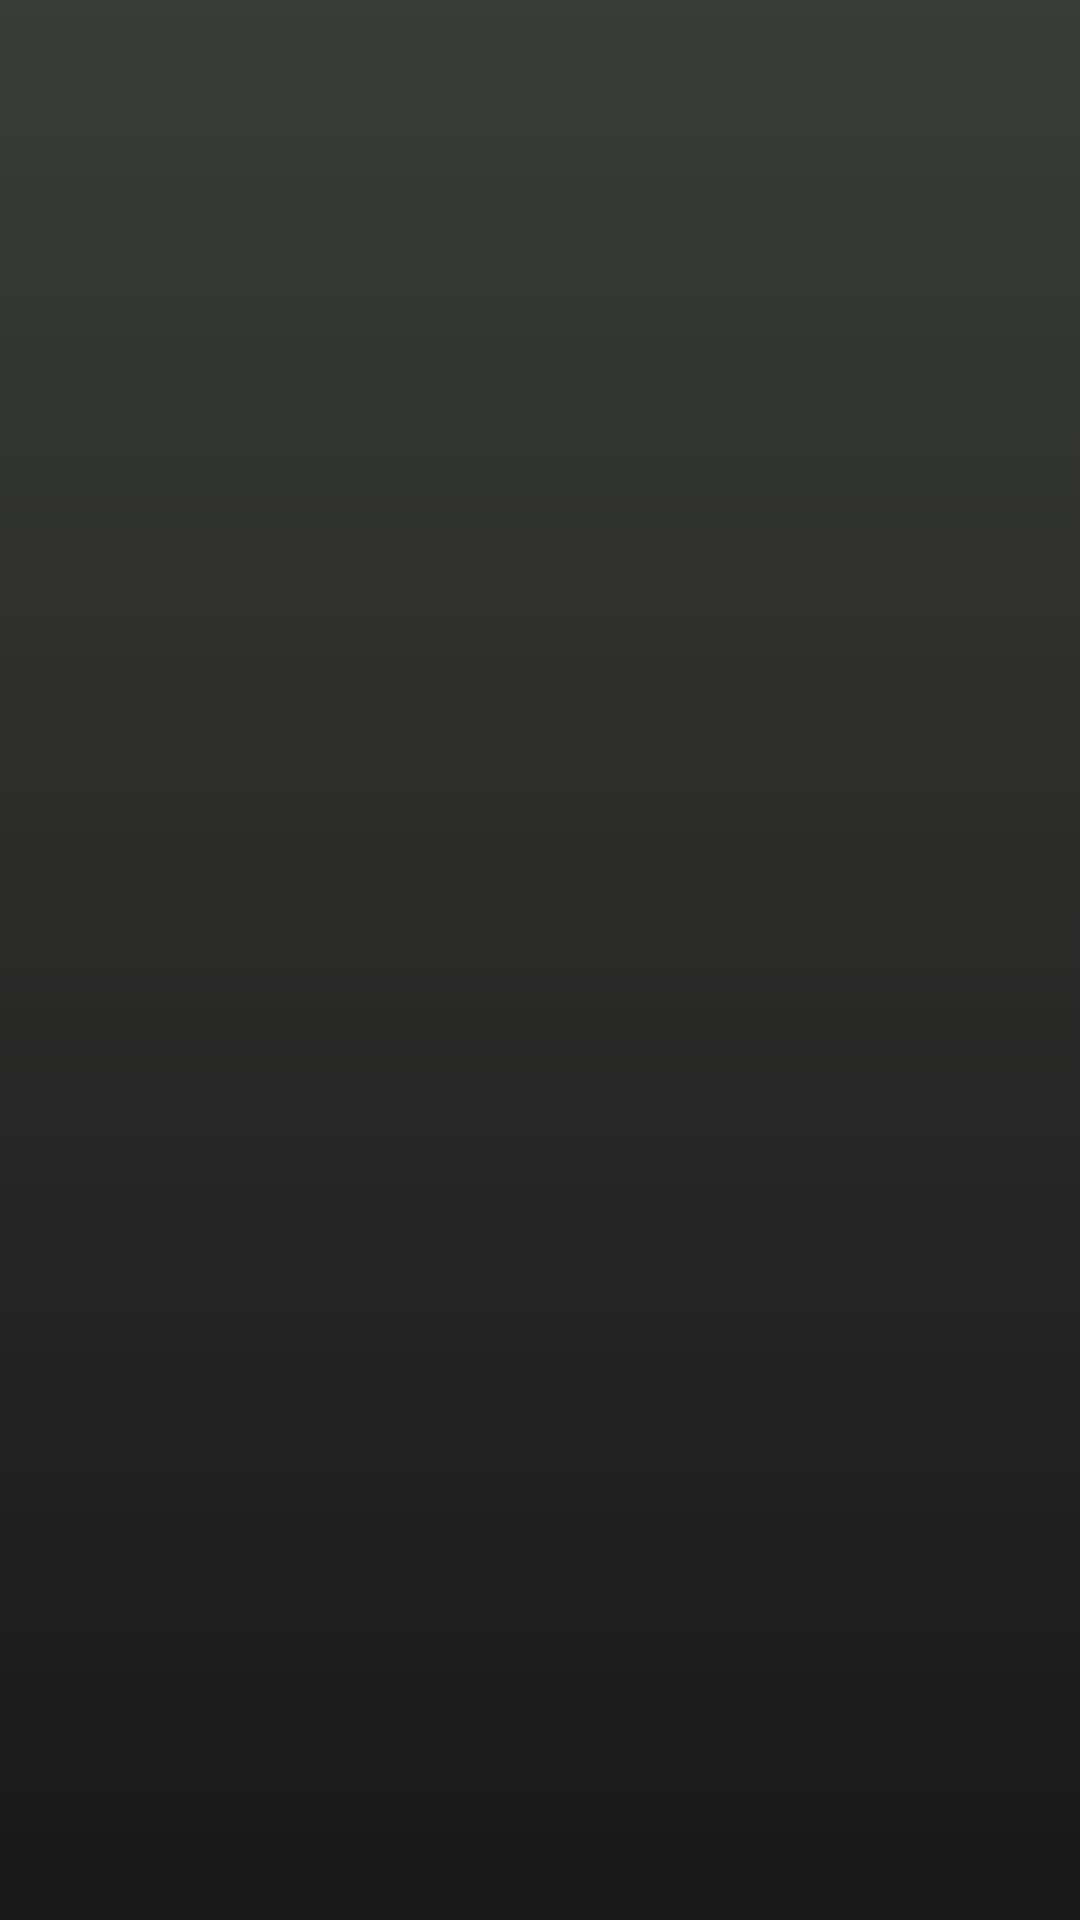

The Android layout XML behind this screen, and the referenced resources:
<!-- AndroidManifest.xml: application theme Theme.Cue.Splitter -->
<!-- res/layout/folderview.xml -->
<?xml version="1.0" encoding="utf-8"?>
<LinearLayout xmlns:android="http://schemas.android.com/apk/res/android"
              android:orientation="vertical"
              android:layout_width="match_parent"
              android:layout_height="match_parent"
              android:background="@drawable/gradient_background"
        >
    <TextView android:id="@+id/path"
              android:layout_width="match_parent"
              android:layout_height="wrap_content"
              android:paddingLeft="10dp"
            />

    <ListView android:layout_width="fill_parent"
              android:layout_height="wrap_content"
              android:cacheColorHint="@android:color/transparent"
              android:id="@+id/list"/>

</LinearLayout>
<!-- resources referenced by this layout -->
<resources>
  <!-- drawable gradient_background (drawable) -->
  <?xml version="1.0" encoding="utf-8"?>
  <shape xmlns:android="http://schemas.android.com/apk/res/android"
          android:dither="true"
          >
      <gradient
              android:startColor="#3A3C39"
              android:endColor="#181818"
              android:angle="270"
              />
      <corners android:radius="0dp" />
  </shape>
</resources>
